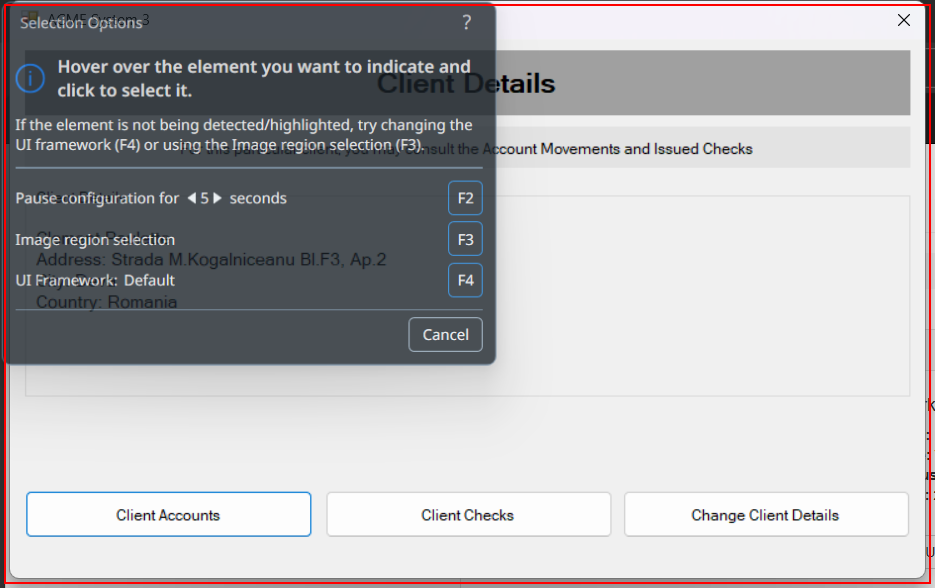
Workflow: NavigateToClientAccounts

Step 1 [try]: find 'ClientDetails' (acme-system3.exe)

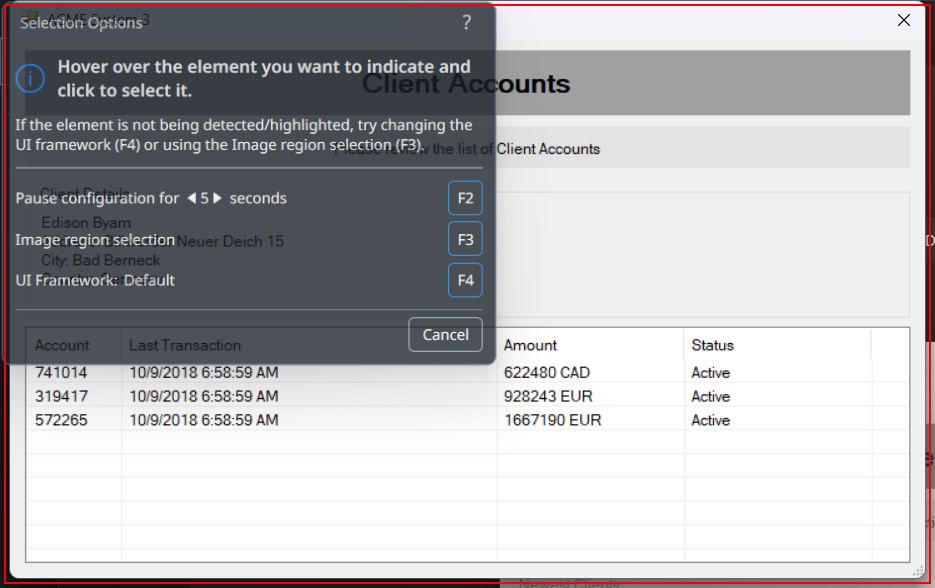
Step 2: find 'ClientAccounts' (acme-system3.exe)

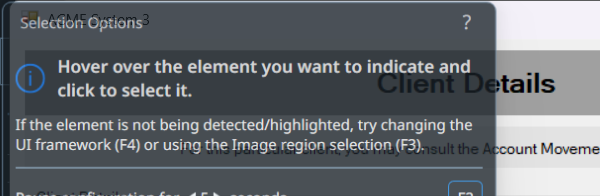
Step 3 [try]: Attatch To Cleint Details Window on 'ClientDetails' (acme-system3.exe)

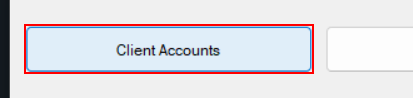
Step 4: click on 'button1'

Step 5 [try]: find 'ClientAccounts' (acme-system3.exe) (same screen as step 2)
